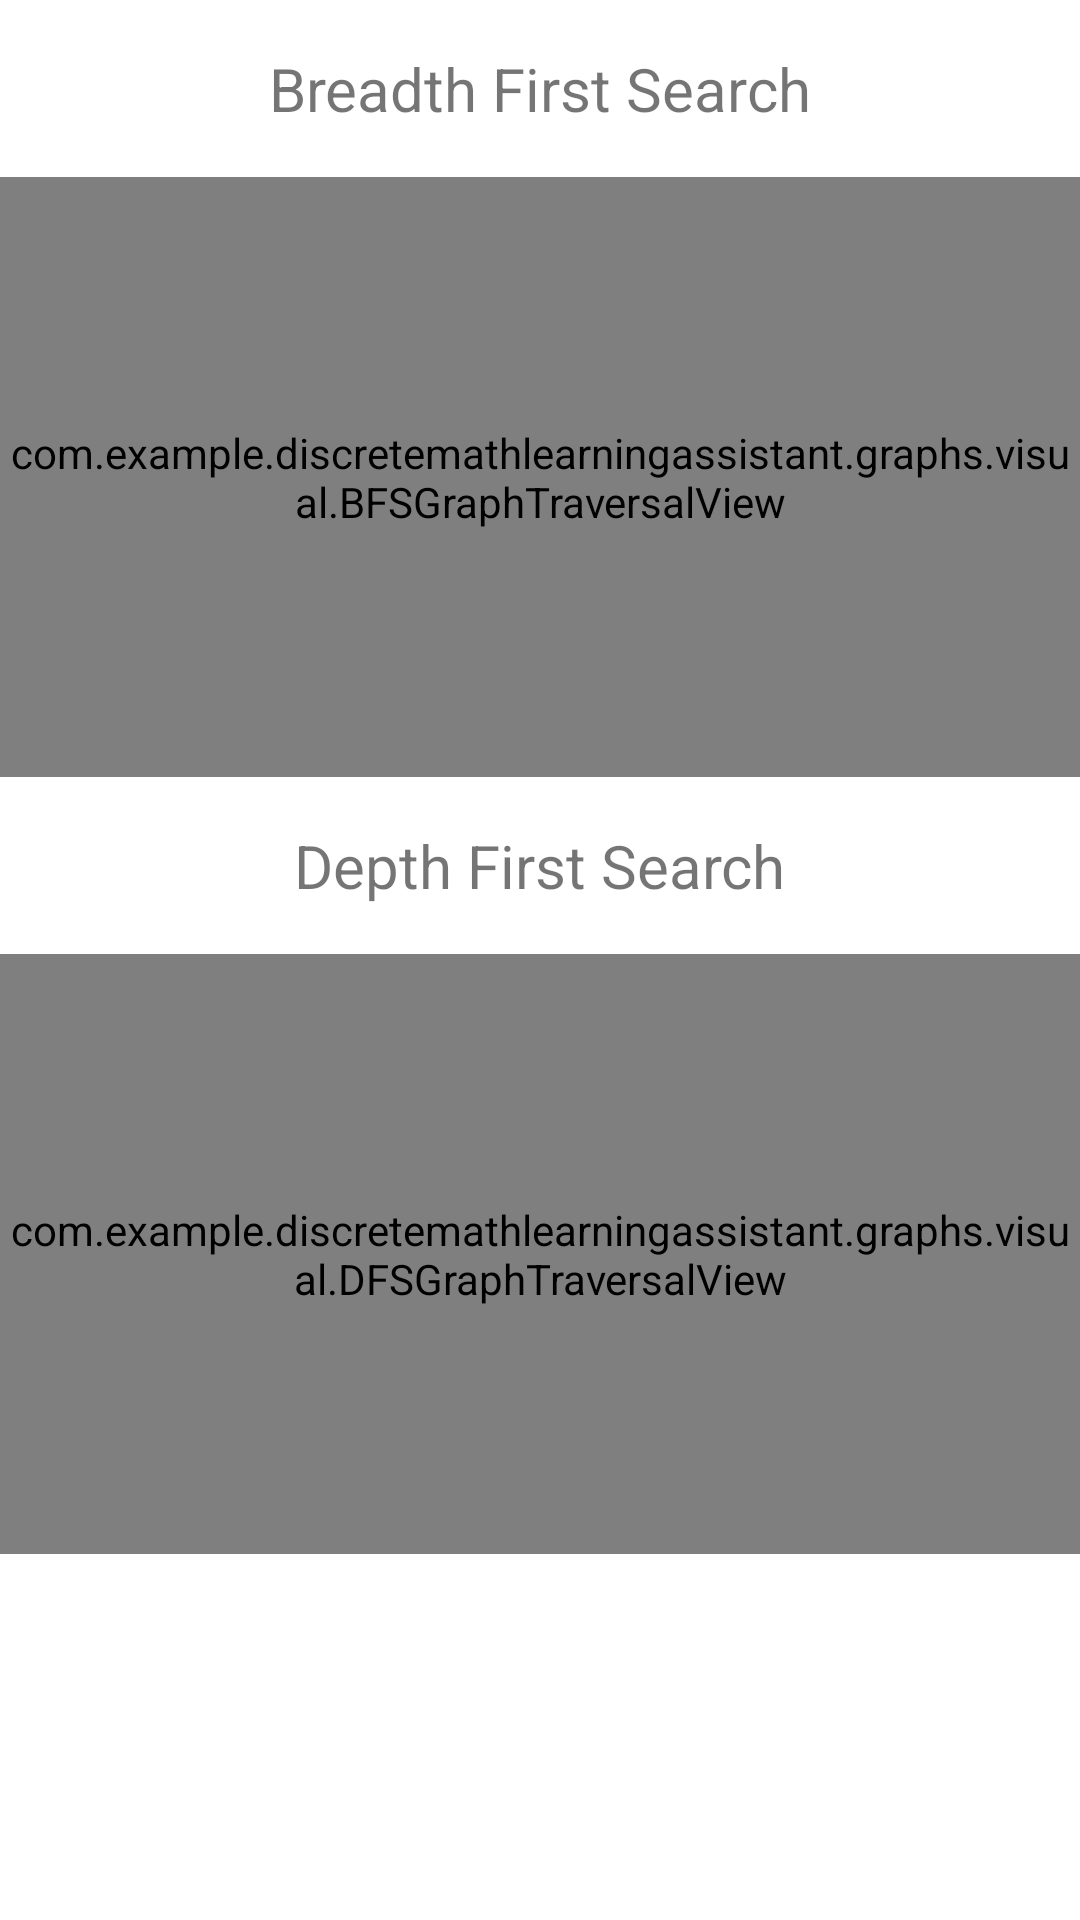

Write the Android layout XML for this screen, with the resource values it uses.
<!-- AndroidManifest.xml: application theme Theme.DiscreteMathLearningAssistant -->
<!-- res/layout/activity_graph_traversals.xml -->
<ScrollView xmlns:android="http://schemas.android.com/apk/res/android"
    xmlns:tools="http://schemas.android.com/tools"
    android:layout_width="match_parent"
    android:layout_height="match_parent"
    tools:context=".recursion.RecursionTerminologyActivity">

    <LinearLayout
        android:layout_width="match_parent"
        android:layout_height="wrap_content"
        android:gravity="center_horizontal"
        android:orientation="vertical">

        <TextView
            android:layout_width="wrap_content"
            android:layout_height="wrap_content"
            android:layout_marginTop="16dp"
            android:text="Breadth First Search"
            android:textSize="20sp" />

        <com.example.discretemathlearningassistant.graphs.visual.BFSGraphTraversalView
            android:layout_width="match_parent"
            android:layout_height="200dp"
            android:layout_marginTop="16dp"/>

        <TextView
            android:layout_width="wrap_content"
            android:layout_height="wrap_content"
            android:layout_marginTop="16dp"
            android:text="Depth First Search"
            android:textSize="20sp" />

        <com.example.discretemathlearningassistant.graphs.visual.DFSGraphTraversalView
            android:layout_width="match_parent"
            android:layout_height="200dp"
            android:layout_marginTop="16dp"/>
    </LinearLayout>

</ScrollView>
<!-- resources referenced by this layout -->
<resources>
  <style name="Theme.DiscreteMathLearningAssistant" parent="Theme.MaterialComponents.DayNight.DarkActionBar">
          
          <item name="colorPrimary">@color/purple_500</item>
          <item name="colorPrimaryVariant">@color/purple_700</item>
          <item name="colorOnPrimary">@color/white</item>
          
          <item name="colorSecondary">@color/teal_200</item>
          <item name="colorSecondaryVariant">@color/teal_700</item>
          <item name="colorOnSecondary">@color/black</item>
          
          <item name="android:statusBarColor">?attr/colorPrimaryVariant</item>
          
      </style>
  <!-- not gathered from this repository: default colours our renderer supplied (Android Studio template values) -->
  <color name="purple_500">#FF6200EE</color>
  <color name="purple_700">#FF3700B3</color>
  <color name="teal_200">#FF03DAC5</color>
  <color name="teal_700">#FF018786</color>
  <color name="black">#FF000000</color>
  <color name="white">#FFFFFFFF</color>
</resources>
